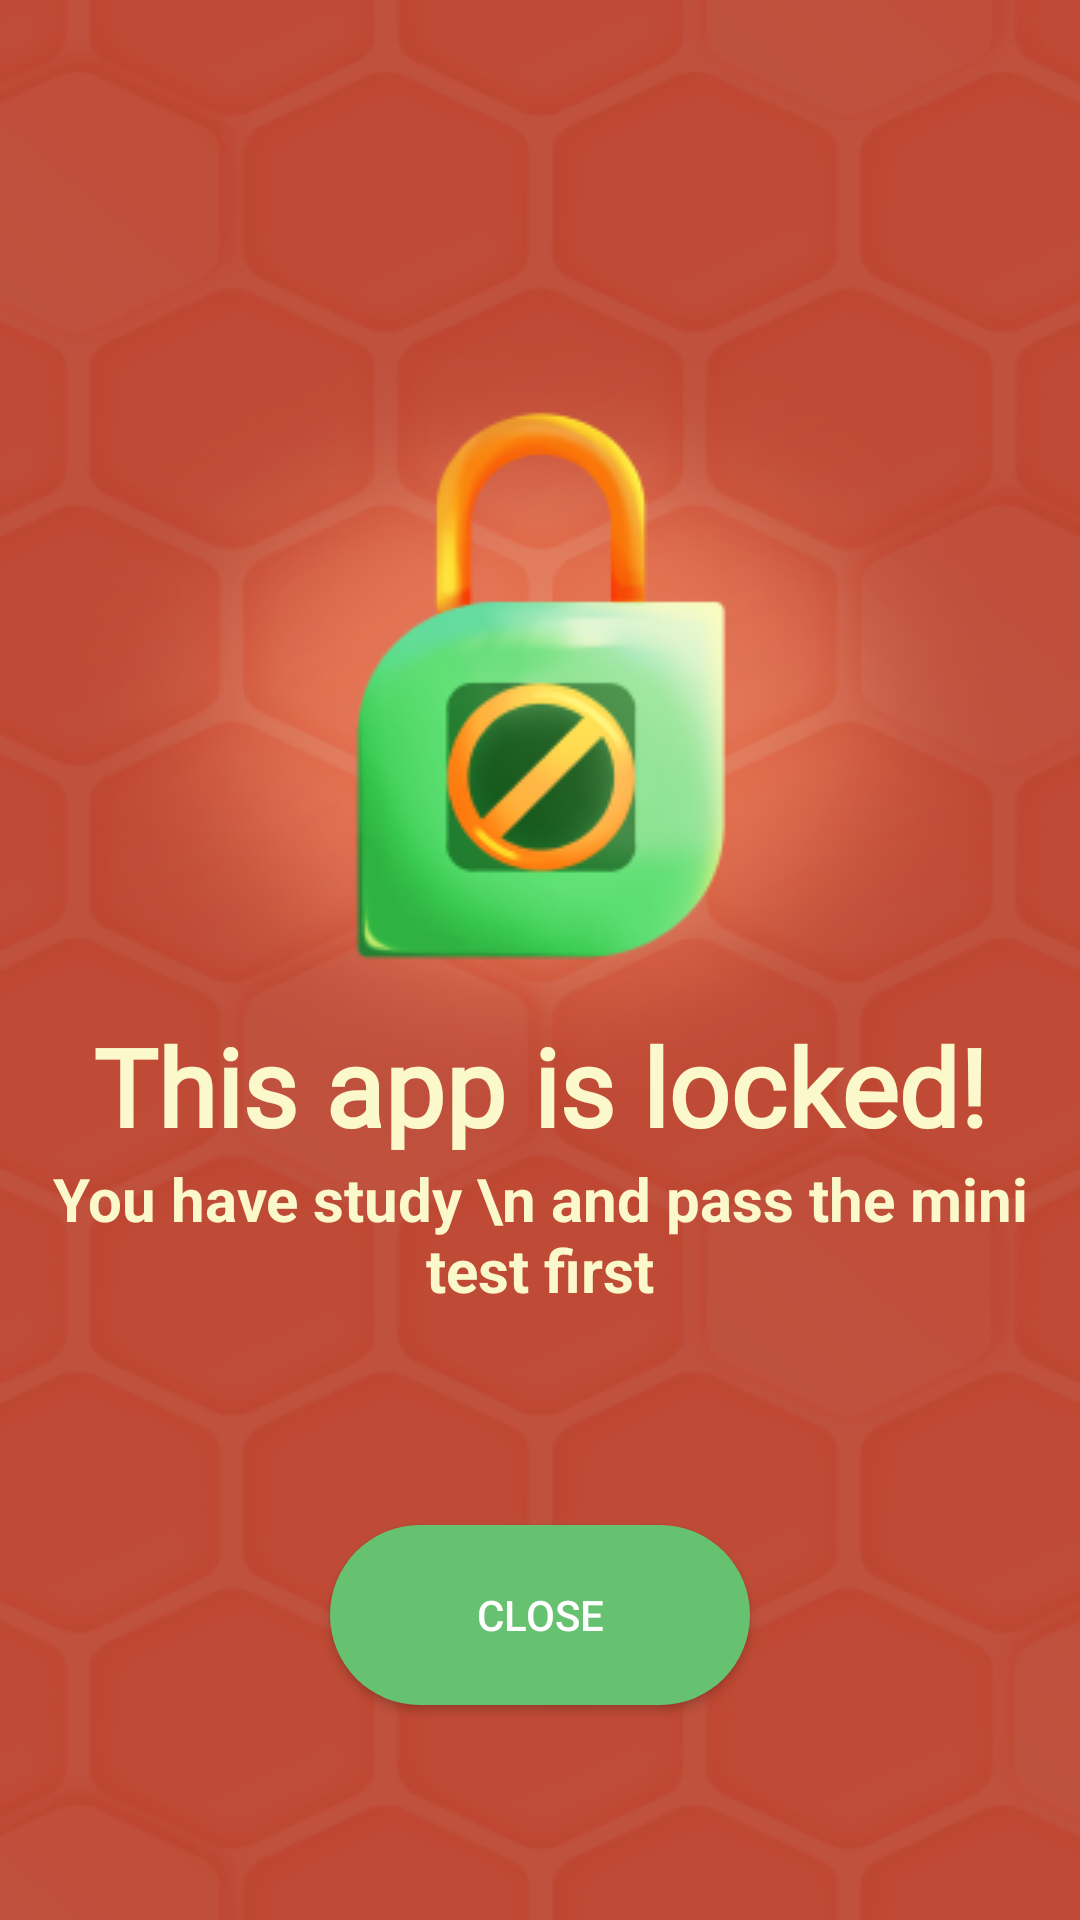

Write the Android layout XML for this screen, with the resource values it uses.
<!-- AndroidManifest.xml: fallback theme Theme.MaterialComponents.DayNight.NoActionBar -->
<!-- res/layout/activity_main.xml -->
<?xml version="1.0" encoding="utf-8"?>
<androidx.constraintlayout.widget.ConstraintLayout xmlns:android="http://schemas.android.com/apk/res/android"
    xmlns:app="http://schemas.android.com/apk/res-auto"
    xmlns:tools="http://schemas.android.com/tools"
    android:layout_width="match_parent"
    android:layout_height="match_parent"
    android:background="@drawable/lock_screen">

    <ImageView
        android:id="@+id/imageView"
        android:layout_width="wrap_content"
        android:layout_height="wrap_content"
        android:src="@drawable/app_lock_icon_4_1"
        app:layout_constraintBottom_toBottomOf="parent"
        app:layout_constraintEnd_toEndOf="parent"
        app:layout_constraintHorizontal_bias="0.498"
        app:layout_constraintStart_toStartOf="parent"
        app:layout_constraintTop_toTopOf="parent"
        app:layout_constraintVertical_bias="0.29" />

    <TextView
        android:id="@+id/textView"
        android:layout_width="wrap_content"
        android:layout_height="wrap_content"
        android:fontFamily="@font/agbalumo"
        android:text="This app is locked!"
        android:textColor="#FBF8CC"
        android:textSize="36sp"
        android:textStyle="bold"
        app:layout_constraintEnd_toEndOf="parent"
        app:layout_constraintStart_toStartOf="parent"
        app:layout_constraintTop_toBottomOf="@+id/imageView" />

    <TextView
        android:id="@+id/textView2"
        android:layout_width="wrap_content"
        android:layout_height="wrap_content"
        android:gravity="center"
        android:text="You have study \n and pass the mini test first"
        android:textColor="#FBF8CC"
        android:textSize="20sp"
        android:textStyle="bold"
        app:layout_constraintEnd_toEndOf="parent"
        app:layout_constraintStart_toStartOf="parent"
        app:layout_constraintTop_toBottomOf="@+id/textView" />

      <Button
        android:id="@+id/btn_close"
        android:layout_width="150dp"
        android:layout_height="70dp"
        app:layout_constraintBottom_toBottomOf="parent"
        app:layout_constraintEnd_toEndOf="parent"
        app:layout_constraintStart_toStartOf="parent"
        app:layout_constraintTop_toBottomOf="@+id/textView2"
        android:backgroundTint="#66C270"
        android:clickable="true"
        android:text="Close"
        android:shadowRadius="10"
        android:textColor="#ffffff"
        android:background="@drawable/button_bg"
        />

</androidx.constraintlayout.widget.ConstraintLayout>
<!-- resources referenced by this layout -->
<resources>
  <!-- drawable app_lock_icon_4_1: png bitmap (drawable, 23517 bytes) -->
  <!-- drawable button_bg (drawable) -->
  <?xml version="1.0" encoding="utf-8"?>
  <layer-list xmlns:android="http://schemas.android.com/apk/res/android">
  <item android:left="5dp"
    android:right="5dp"
    android:top="5dp"
    android:bottom="5dp"
    >
    <shape
      android:shape="rectangle">
      <solid
        android:color="#66C270"
        />
      <corners android:radius="50dp"/>
    </shape>
  </item>
  </layer-list>
  <!-- drawable lock_screen: png bitmap (drawable, 142962 bytes) -->
</resources>
